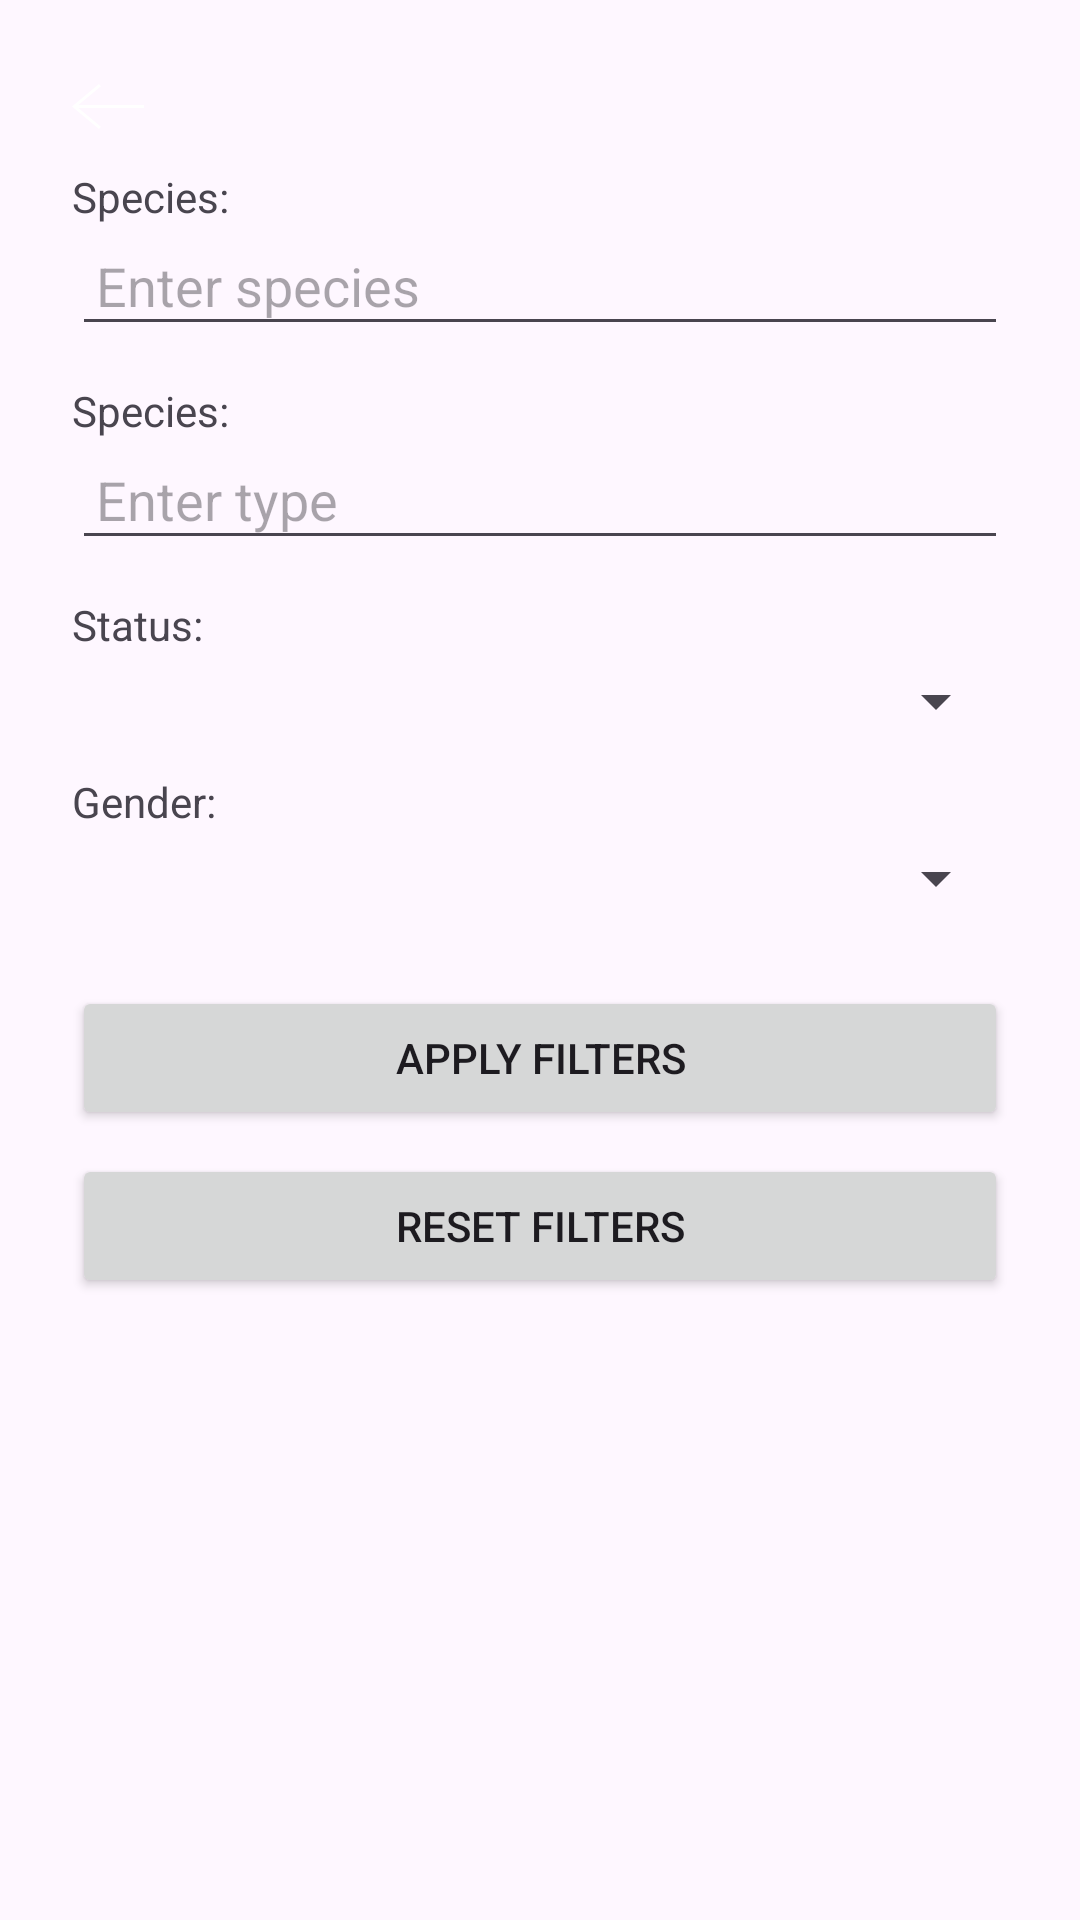

Layout XML and referenced resources for this Android screen:
<!-- AndroidManifest.xml: application theme Theme.RickAndMortyWiki -->
<!-- res/layout/filter_fragment.xml -->
<?xml version="1.0" encoding="utf-8"?>
<LinearLayout xmlns:android="http://schemas.android.com/apk/res/android"
    android:layout_width="match_parent"
    android:layout_height="match_parent"
    android:baselineAligned="false"
    android:gravity="center_horizontal"
    android:orientation="vertical"
    android:padding="24dp">

    <ImageButton
        android:id="@+id/backImageButton"
        android:layout_width="wrap_content"
        android:layout_height="wrap_content"
        android:layout_gravity="start"
        android:background="@android:color/transparent"
        android:importantForAccessibility="no"
        android:src="@drawable/ic_arrow_left" />

    <TextView
        android:layout_width="match_parent"
        android:layout_height="wrap_content"
        android:layout_marginTop="8dp"
        android:text="@string/species_text"
        android:textSize="14sp" />

    <EditText
        android:id="@+id/speciesEditText"
        android:layout_width="match_parent"
        android:layout_height="wrap_content"
        android:hint="@string/species_hint"
        android:inputType="text"
        android:padding="8dp" />

    <TextView
        android:layout_width="match_parent"
        android:layout_height="wrap_content"
        android:layout_marginTop="12dp"
        android:text="@string/species_text"
        android:textSize="14sp" />

    <EditText
        android:id="@+id/typeEditText"
        android:layout_width="match_parent"
        android:layout_height="wrap_content"
        android:hint="@string/type_hint"
        android:inputType="text"
        android:padding="8dp" />

    <TextView
        android:layout_width="match_parent"
        android:layout_height="wrap_content"
        android:layout_marginTop="12dp"
        android:text="@string/status_text"
        android:textSize="14sp" />

    <Spinner
        android:id="@+id/statusSpinner"
        android:layout_width="match_parent"
        android:layout_height="wrap_content"
        android:layout_marginTop="4dp" />

    <TextView
        android:layout_width="match_parent"
        android:layout_height="wrap_content"
        android:layout_marginTop="12dp"
        android:text="@string/gender_text"
        android:textSize="14sp" />

    <Spinner
        android:id="@+id/genderSpinner"
        android:layout_width="match_parent"
        android:layout_height="wrap_content"
        android:layout_marginTop="4dp" />

    <Button
        android:id="@+id/applyFiltersButton"
        android:layout_width="match_parent"
        android:layout_height="wrap_content"
        android:layout_marginTop="24dp"
        android:text="Apply filters" />

    <Button
        android:id="@+id/resetFiltersButton"
        android:layout_width="match_parent"
        android:layout_height="wrap_content"
        android:layout_marginTop="8dp"
        android:text="Reset filters" />

</LinearLayout>
<!-- resources referenced by this layout -->
<resources>
  <!-- drawable ic_arrow_left (drawable) -->
  <vector xmlns:android="http://schemas.android.com/apk/res/android"
      android:width="24dp"
      android:height="24dp"
      android:viewportWidth="24"
      android:viewportHeight="24">
    <path
        android:fillColor="#FFFFFFFF"
        android:pathData="M2.117,12l7.527,6.235-0.644,0.765-9,-7.521 9,-7.479 0.645,0.764-7.529,6.236h21.884v1h-21.883z"
        android:fillType="evenOdd"/>
  </vector>
  <string name="gender_text">Gender:</string>
  <string name="species_hint">Enter species</string>
  <string name="species_text">Species:</string>
  <string name="status_text">Status:</string>
  <string name="type_hint">Enter type</string>
  <style name="Theme.RickAndMortyWiki" parent="Base.Theme.RickAndMortyWiki" />
  <style name="Base.Theme.RickAndMortyWiki" parent="Theme.Material3.DayNight.NoActionBar">
          
          
      </style>
</resources>
